Photos from the image-classification dataset "data" in the GitHub repository Anshu-b/rover-mission-control. Its 3 classes are: carpet, soil, wood.

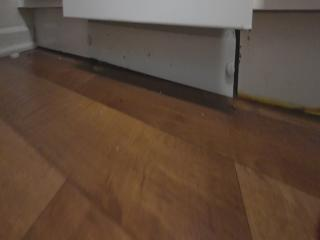
Label: wood

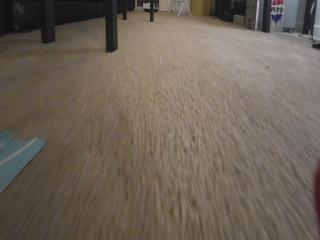
Label: carpet

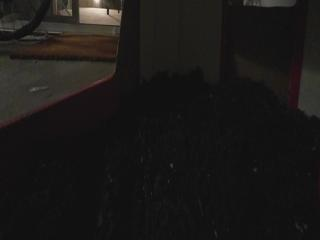
Label: soil

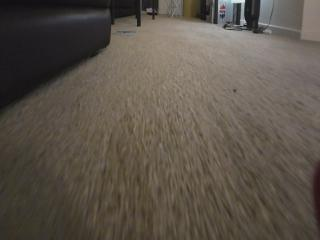
Label: carpet

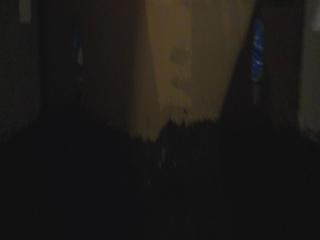
Label: soil

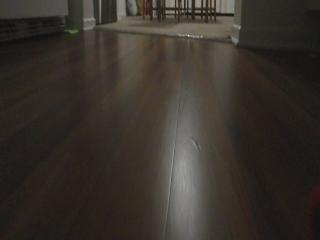
Label: wood
